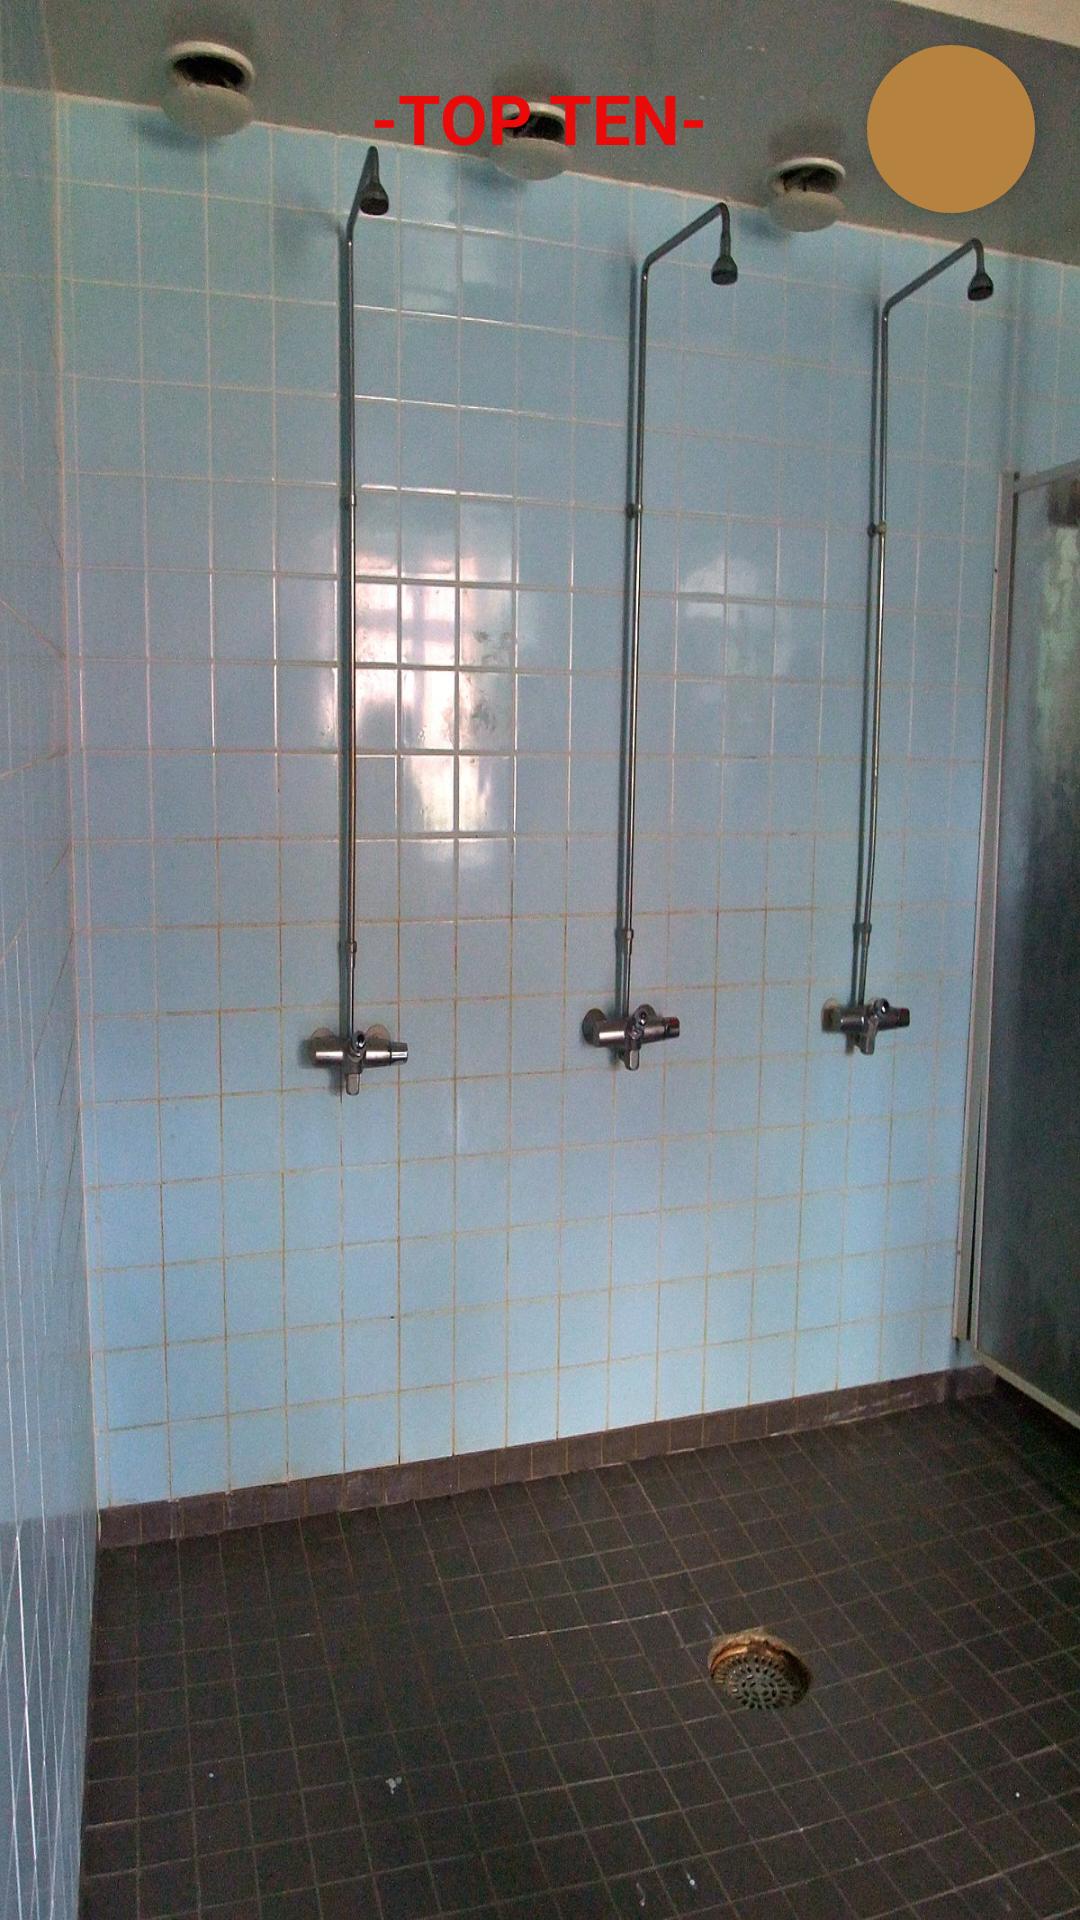

This screen was rendered from an Android layout file. Write that file and the resources it references.
<!-- AndroidManifest.xml: application theme Theme.FeetFlee -->
<!-- res/layout/activity_top_ten.xml -->
<?xml version="1.0" encoding="utf-8"?>
<RelativeLayout xmlns:android="http://schemas.android.com/apk/res/android"
    xmlns:app="http://schemas.android.com/apk/res-auto"
    xmlns:tools="http://schemas.android.com/tools"
    android:layout_width="match_parent"
    android:layout_height="match_parent"
    tools:context=".activities.activity_top_ten"
    android:background="@drawable/img_prison_shower">
    <com.google.android.material.floatingactionbutton.FloatingActionButton
        android:id="@+id/fab_back"
        android:layout_width="wrap_content"
        android:layout_height="wrap_content"
        android:clickable="true"
        app:srcCompat="@drawable/ic_cancel"
        android:layout_alignParentEnd="true"
        android:layout_margin="15dp"
        app:backgroundTint="#B5823F"
        app:borderWidth="0dp"
        app:elevation="6dp"
        app:fabSize="normal"/>

    <androidx.appcompat.widget.LinearLayoutCompat
        android:layout_width="match_parent"
        android:layout_height="match_parent"
        android:gravity="center"
        android:orientation="vertical">

        <com.google.android.material.textview.MaterialTextView
            android:id="@+id/animals_LBL_title"
            android:layout_width="wrap_content"
            android:layout_height="wrap_content"
            android:layout_margin="24dp"
            android:text="-TOP TEN-"
            android:textColor="#EB0A0A"
            android:textSize="23sp"
            android:textStyle="bold" />

        <FrameLayout
            android:id="@+id/topten_frame_layout"
            android:layout_width="match_parent"
            android:layout_height="match_parent"
            android:layout_margin="10dp"
            android:layout_weight="3"
            android:padding="24dp" />

        <FrameLayout
            android:id="@+id/maps_frame_layout"
            android:layout_width="match_parent"
            android:layout_height="match_parent"
            android:layout_weight="2"
            android:padding="24dp"
            />


    </androidx.appcompat.widget.LinearLayoutCompat>

</RelativeLayout>
<!-- resources referenced by this layout -->
<resources>
  <!-- drawable img_prison_shower: jpg bitmap (drawable, 402871 bytes) -->
  <style name="Theme.FeetFlee" parent="Theme.MaterialComponents.DayNight.NoActionBar">
          
          <item name="colorPrimary">@color/purple_500</item>
          <item name="colorPrimaryVariant">@color/purple_700</item>
          <item name="colorOnPrimary">@color/white</item>
          
          <item name="colorSecondary">@color/teal_200</item>
          <item name="colorSecondaryVariant">@color/teal_700</item>
          <item name="colorOnSecondary">@color/black</item>
          
          <item name="android:statusBarColor" tools:targetApi="l">?attr/colorPrimaryVariant</item>
          
      </style>
  <!-- not gathered from this repository: default colours our renderer supplied (Android Studio template values) -->
  <color name="purple_500">#FF6200EE</color>
  <color name="purple_700">#FF3700B3</color>
  <color name="teal_200">#FF03DAC5</color>
  <color name="teal_700">#FF018786</color>
  <color name="black">#FF000000</color>
  <color name="white">#FFFFFFFF</color>
</resources>
